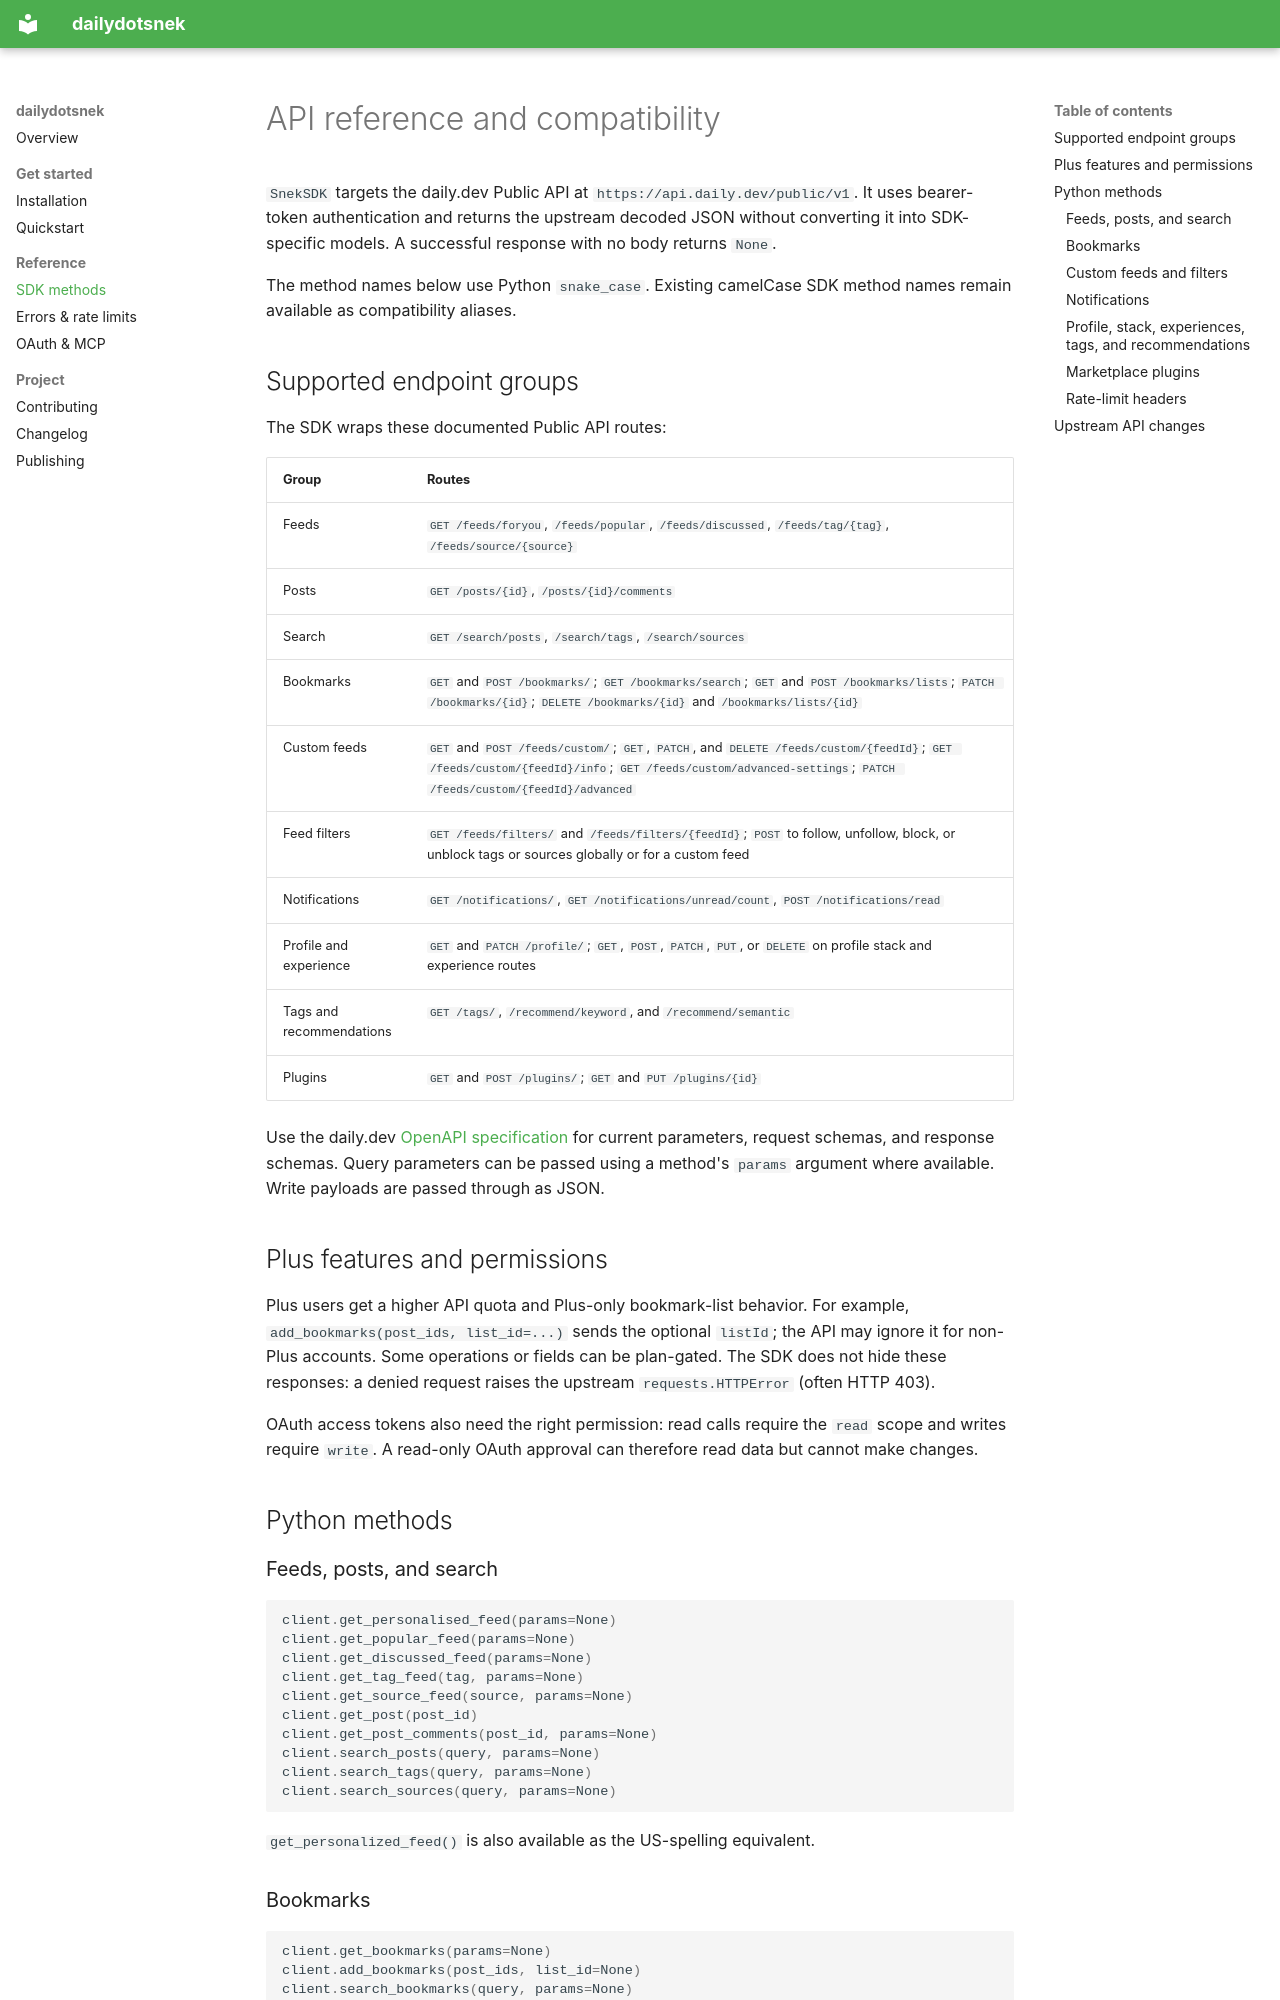

repository: robert19066/Daily.snek · page: api/index.html · generator: mkdocs

# API reference and compatibility

`SnekSDK` targets the daily.dev Public API at
`https://api.daily.dev/public/v1`. It uses bearer-token authentication and
returns the upstream decoded JSON without converting it into SDK-specific
models. A successful response with no body returns `None`.

The method names below use Python `snake_case`. Existing camelCase SDK method
names remain available as compatibility aliases.

## Supported endpoint groups

The SDK wraps these documented Public API routes:

| Group | Routes |
| --- | --- |
| Feeds | `GET /feeds/foryou`, `/feeds/popular`, `/feeds/discussed`, `/feeds/tag/{tag}`, `/feeds/source/{source}` |
| Posts | `GET /posts/{id}`, `/posts/{id}/comments` |
| Search | `GET /search/posts`, `/search/tags`, `/search/sources` |
| Bookmarks | `GET` and `POST /bookmarks/`; `GET /bookmarks/search`; `GET` and `POST /bookmarks/lists`; `PATCH /bookmarks/{id}`; `DELETE /bookmarks/{id}` and `/bookmarks/lists/{id}` |
| Custom feeds | `GET` and `POST /feeds/custom/`; `GET`, `PATCH`, and `DELETE /feeds/custom/{feedId}`; `GET /feeds/custom/{feedId}/info`; `GET /feeds/custom/advanced-settings`; `PATCH /feeds/custom/{feedId}/advanced` |
| Feed filters | `GET /feeds/filters/` and `/feeds/filters/{feedId}`; `POST` to follow, unfollow, block, or unblock tags or sources globally or for a custom feed |
| Notifications | `GET /notifications/`, `GET /notifications/unread/count`, `POST /notifications/read` |
| Profile and experience | `GET` and `PATCH /profile/`; `GET`, `POST`, `PATCH`, `PUT`, or `DELETE` on profile stack and experience routes |
| Tags and recommendations | `GET /tags/`, `/recommend/keyword`, and `/recommend/semantic` |
| Plugins | `GET` and `POST /plugins/`; `GET` and `PUT /plugins/{id}` |

Use the daily.dev [OpenAPI specification](https://api.daily.dev/public/v1/docs/json)
for current parameters, request schemas, and response schemas. Query parameters
can be passed using a method's `params` argument where available. Write payloads
are passed through as JSON.

## Plus features and permissions

Plus users get a higher API quota and Plus-only bookmark-list behavior. For
example, `add_bookmarks(post_ids, list_id=...)` sends the optional `listId`;
the API may ignore it for non-Plus accounts. Some operations or fields can be
plan-gated. The SDK does not hide these responses: a denied request raises the
upstream `requests.HTTPError` (often HTTP 403).

OAuth access tokens also need the right permission: read calls require the
`read` scope and writes require `write`. A read-only OAuth approval can therefore
read data but cannot make changes.

## Python methods

### Feeds, posts, and search

```python
client.get_personalised_feed(params=None)
client.get_popular_feed(params=None)
client.get_discussed_feed(params=None)
client.get_tag_feed(tag, params=None)
client.get_source_feed(source, params=None)
client.get_post(post_id)
client.get_post_comments(post_id, params=None)
client.search_posts(query, params=None)
client.search_tags(query, params=None)
client.search_sources(query, params=None)
```

`get_personalized_feed()` is also available as the US-spelling equivalent.
